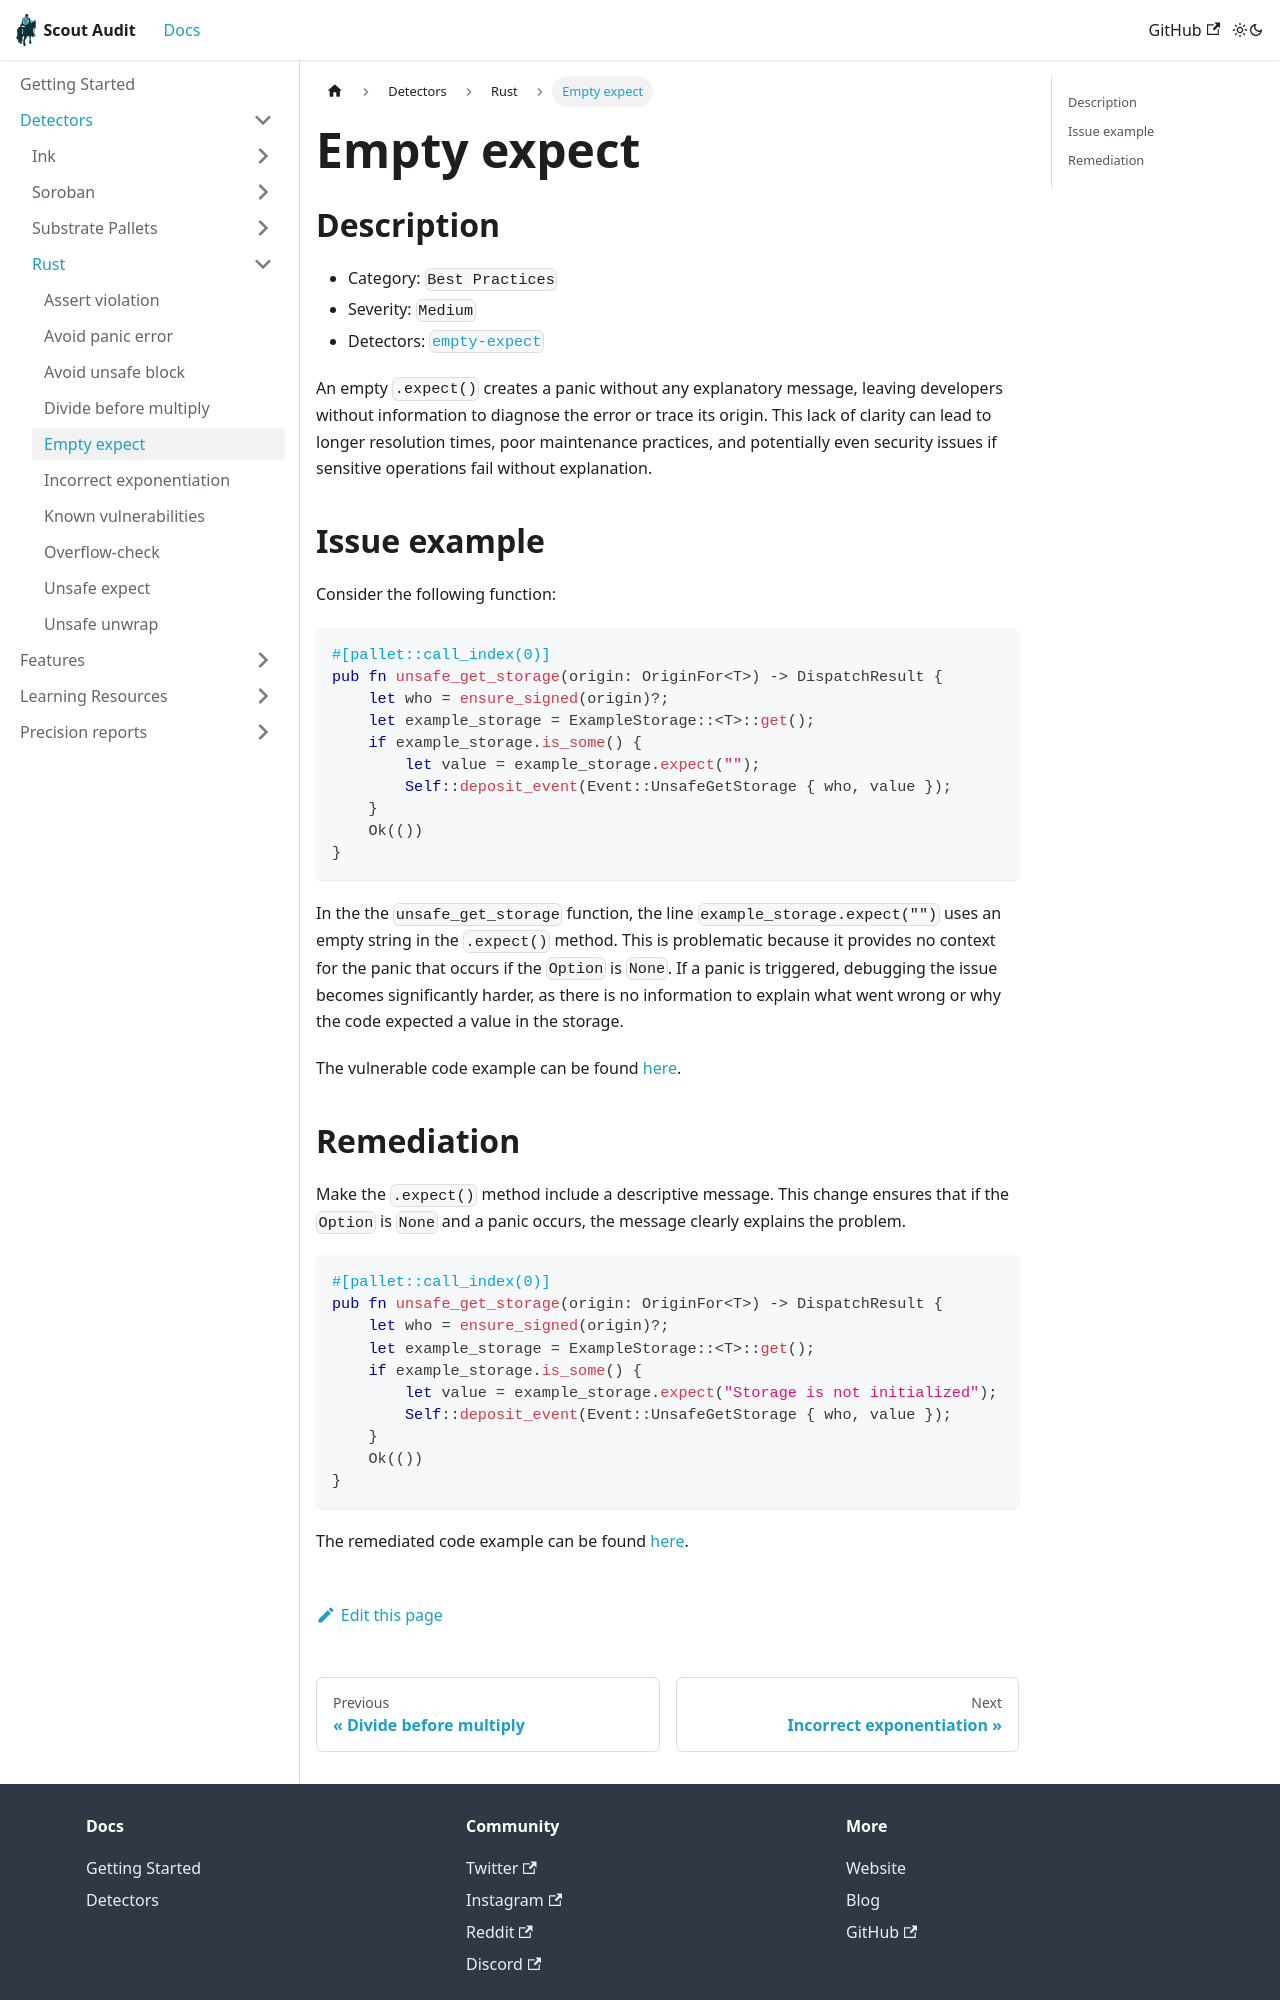

repository: CoinFabrik/scout-audit · page: docs/detectors/rust/empty-expect/index.html · generator: docusaurus

# Empty expect

## Description

- Category: `Best Practices`
- Severity: `Medium`
- Detectors: [`empty-expect`](https://github.com/CoinFabrik/scout-audit/tree/main/detectors/rust/empty-expect)

An empty `.expect()` creates a panic without any explanatory message, leaving developers without information to diagnose the error or trace its origin. This lack of clarity can lead to longer resolution times, poor maintenance practices, and potentially even security issues if sensitive operations fail without explanation.

## Issue example

Consider the following function:

```rust
#[pallet::call_index(0)]
pub fn unsafe_get_storage(origin: OriginFor<T>) -> DispatchResult {
    let who = ensure_signed(origin)?;
    let example_storage = ExampleStorage::<T>::get();
    if example_storage.is_some() {
        let value = example_storage.expect("");
        Self::deposit_event(Event::UnsafeGetStorage { who, value });
    }
    Ok(())
}
```

In the the `unsafe_get_storage` function, the line `example_storage.expect("")` uses an empty string in the `.expect()` method. This is problematic because it provides no context for the panic that occurs if the `Option` is `None`. If a panic is triggered, debugging the issue becomes significantly harder, as there is no information to explain what went wrong or why the code expected a value in the storage.

The vulnerable code example can be found [here](https://github.com/CoinFabrik/scout-audit/tree/main/test-cases/substrate-pallets/empty-expect/vulnerable/vulnerable-1).
